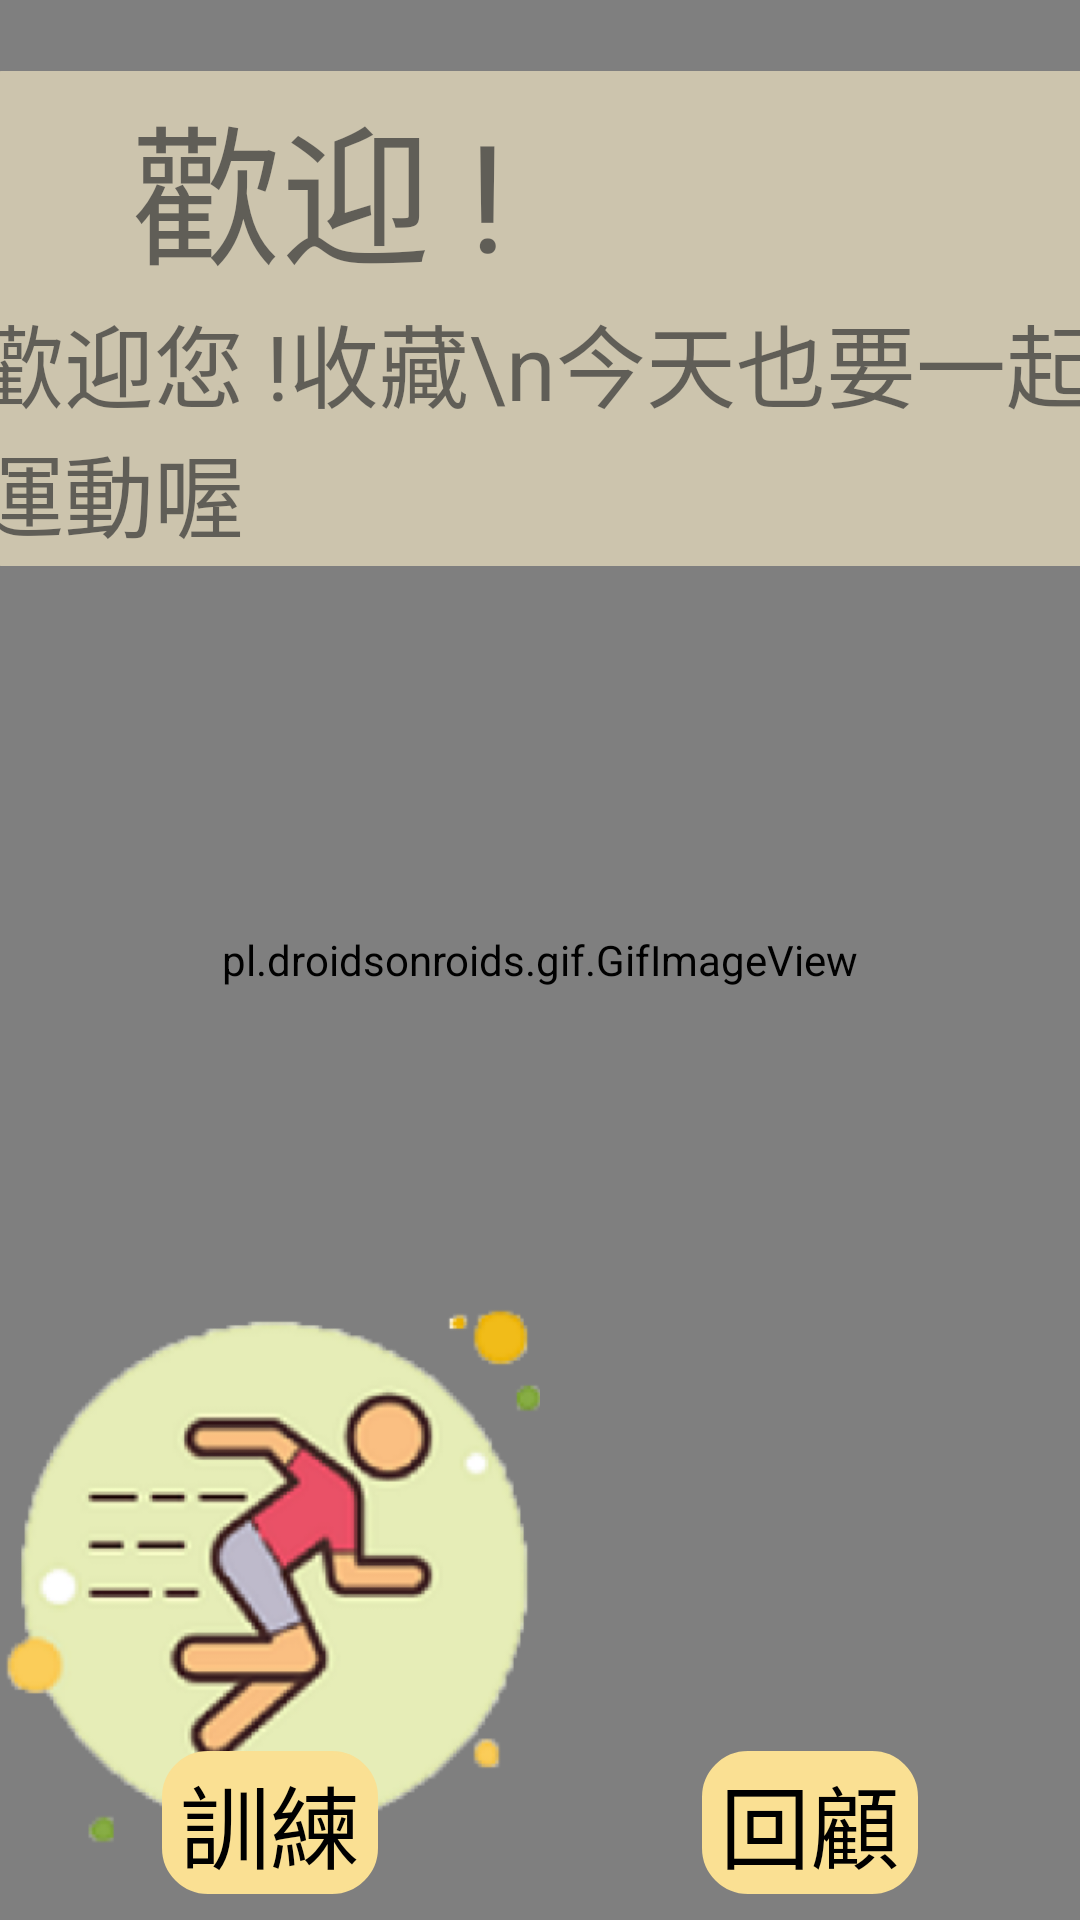

The Android layout XML behind this screen, and the referenced resources:
<!-- AndroidManifest.xml: application theme Theme.Design.Light.NoActionBar -->
<!-- res/layout/activity_user3_home.xml -->
<?xml version="1.0" encoding="utf-8"?>
<androidx.constraintlayout.widget.ConstraintLayout xmlns:android="http://schemas.android.com/apk/res/android"
    xmlns:app="http://schemas.android.com/apk/res-auto"
    xmlns:tools="http://schemas.android.com/tools"
    android:layout_width="match_parent"
    android:layout_height="match_parent"
    tools:context=".User3HomeActivity">

    <androidx.constraintlayout.widget.Guideline
        android:id="@+id/guidline_65"
        android:layout_width="match_parent"
        android:layout_height="match_parent"
        android:orientation="horizontal"
        app:layout_constraintGuide_percent="0.65" />
    <androidx.constraintlayout.widget.Guideline
        android:id="@+id/guidline_v50"
        android:layout_width="match_parent"
        android:layout_height="match_parent"
        android:orientation="vertical"
        app:layout_constraintGuide_percent="0.5" />
    <androidx.constraintlayout.widget.Guideline
        android:id="@+id/guidline_1"
        android:layout_width="match_parent"
        android:layout_height="match_parent"
        android:orientation="horizontal"
        app:layout_constraintGuide_percent="0.1" />
    <androidx.constraintlayout.widget.Guideline
        android:id="@+id/guidline_v1"
        android:layout_width="match_parent"
        android:layout_height="match_parent"
        android:orientation="vertical"
        app:layout_constraintGuide_percent="0.1" />
    <androidx.constraintlayout.widget.Guideline
        android:id="@+id/guidline_9"
        android:layout_width="match_parent"
        android:layout_height="match_parent"
        android:orientation="horizontal"
        app:layout_constraintGuide_percent="0.9" />
    <androidx.constraintlayout.widget.Guideline
        android:id="@+id/guidline_v9"
        android:layout_width="match_parent"
        android:layout_height="match_parent"
        android:orientation="vertical"
        app:layout_constraintGuide_percent="0.9" />

    <pl.droidsonroids.gif.GifImageView
        android:layout_height="match_parent"
        android:layout_width="match_parent"
        android:background="@drawable/background_4"
        app:layout_constraintBottom_toBottomOf="@+id/guidline_9"
        app:layout_constraintLeft_toLeftOf="@+id/guidline_v1"
        app:layout_constraintRight_toRightOf="@+id/guidline_v9"
        app:layout_constraintTop_toTopOf="@+id/guidline_1" />


    <LinearLayout
        android:id="@+id/linearLayout"
        android:layout_width="390dp"
        android:layout_height="165dp"
        android:alpha="0.6"
        android:background="@drawable/doc_label"
        android:gravity="center"
        android:orientation="vertical"
        app:layout_constraintBottom_toBottomOf="parent"
        app:layout_constraintLeft_toLeftOf="parent"
        app:layout_constraintRight_toRightOf="parent"
        app:layout_constraintTop_toTopOf="parent"
        app:layout_constraintVertical_bias="0.05">

        <TextView
            android:id="@+id/textView_date"
            android:layout_width="wrap_content"
            android:layout_height="wrap_content"
            android:alpha="0.7"
            android:text="歡迎 !            "

            android:textColor="@color/black"
            android:textSize="50dp" />

        <TextView
            android:id="@+id/textView_introduction"
            android:layout_width="wrap_content"
            android:layout_height="wrap_content"
            android:alpha="0.7"
            android:text="歡迎您 !收藏\n今天也要一起運動喔"

            android:textColor="@color/black"
            android:textSize="30dp" />

    </LinearLayout>

    <ImageView
        android:id="@+id/imageView_train"
        android:src="@drawable/exercise_2"
        android:scaleType="centerCrop"
        app:layout_constraintBottom_toBottomOf="parent"
        app:layout_constraintTop_toTopOf="@+id/guidline_65"
        app:layout_constraintLeft_toLeftOf="parent"
        app:layout_constraintRight_toRightOf="@+id/guidline_v50"
        android:layout_width="0dp"
        android:layout_height="0dp" ></ImageView>
    <ImageButton
        android:id="@+id/trainbtn"
        android:alpha="0"
        app:layout_constraintBottom_toBottomOf="parent"
        app:layout_constraintTop_toTopOf="@+id/guidline_65"
        app:layout_constraintLeft_toLeftOf="parent"
        app:layout_constraintRight_toRightOf="@+id/guidline_v50"
        android:layout_width="0dp"
        android:layout_height="0dp" />
    <TextView
        android:id="@+id/textview_train"
        android:layout_width="wrap_content"
        android:layout_height="wrap_content"
        app:layout_constraintBottom_toBottomOf="parent"
        app:layout_constraintTop_toTopOf="@+id/guidline_65"
        app:layout_constraintLeft_toLeftOf="parent"
        app:layout_constraintRight_toRightOf="@+id/guidline_v50"
        android:text="訓練"
        android:textSize="30dp"
        android:background="@drawable/doc_label2"
        android:textColor="@color/black"
        app:layout_constraintVertical_bias="0.95" />

    <ImageView
        android:id="@+id/imageView_review"
        android:src="@drawable/review_2"
        android:scaleType="centerCrop"
        app:layout_constraintBottom_toBottomOf="parent"
        app:layout_constraintLeft_toLeftOf="@+id/guidline_v50"
        app:layout_constraintRight_toRightOf="parent"
        app:layout_constraintTop_toTopOf="@+id/guidline_65"
        android:layout_width="0dp"
        android:layout_height="0dp" ></ImageView>
    <ImageButton
        android:id="@+id/reviewbtn"
        android:alpha="0"
        android:layout_width="0dp"
        android:layout_height="0dp"
        android:src="@drawable/review_2"
        app:layout_constraintBottom_toBottomOf="parent"
        app:layout_constraintLeft_toLeftOf="@+id/guidline_v50"
        app:layout_constraintRight_toRightOf="parent"
        app:layout_constraintTop_toTopOf="@+id/guidline_65"
        android:scaleType="centerCrop"
        />
    <TextView
        android:id="@+id/textview_review"
        android:layout_width="wrap_content"
        android:layout_height="wrap_content"
        app:layout_constraintBottom_toBottomOf="parent"
        app:layout_constraintTop_toTopOf="@+id/guidline_65"
        app:layout_constraintLeft_toLeftOf="@+id/guidline_v50"
        app:layout_constraintRight_toRightOf="parent"
        android:text="回顧"
        android:textSize="30dp"
        android:background="@drawable/doc_label2"
        android:textColor="@color/black"
        app:layout_constraintVertical_bias="0.95"/>



</androidx.constraintlayout.widget.ConstraintLayout>
<!-- resources referenced by this layout -->
<resources>
  <!-- drawable doc_label (drawable) -->
  <?xml version="1.0" encoding="utf-8"?>
  <shape xmlns:android="http://schemas.android.com/apk/res/android">
      
      <solid android:color="#FFF2CC"/>
      
      <stroke
          android:width="0.5dp"
          android:color="#FFF2CC"/>
      
      <corners android:radius="15dp"/>
      
      <padding
          android:top="2dp"
          android:bottom="2dp"
          android:left="6dp"
          android:right="6dp"/>
  </shape>
  <!-- drawable doc_label2 (drawable) -->
  <?xml version="1.0" encoding="utf-8"?>
  <shape xmlns:android="http://schemas.android.com/apk/res/android">
      
      <solid android:color="#fae093"/>
      
      <stroke
          android:width="0.5dp"
          android:color="#fae093"/>
      
      <corners android:radius="15dp"/>
      
      <padding
          android:top="2dp"
          android:bottom="2dp"
          android:left="6dp"
          android:right="6dp"/>
  </shape>
  <!-- drawable exercise_2: png bitmap (drawable, 70253 bytes) -->
  <!-- not gathered from this repository: default colours our renderer supplied (Android Studio template values) -->
  <color name="black">#FF000000</color>
</resources>
